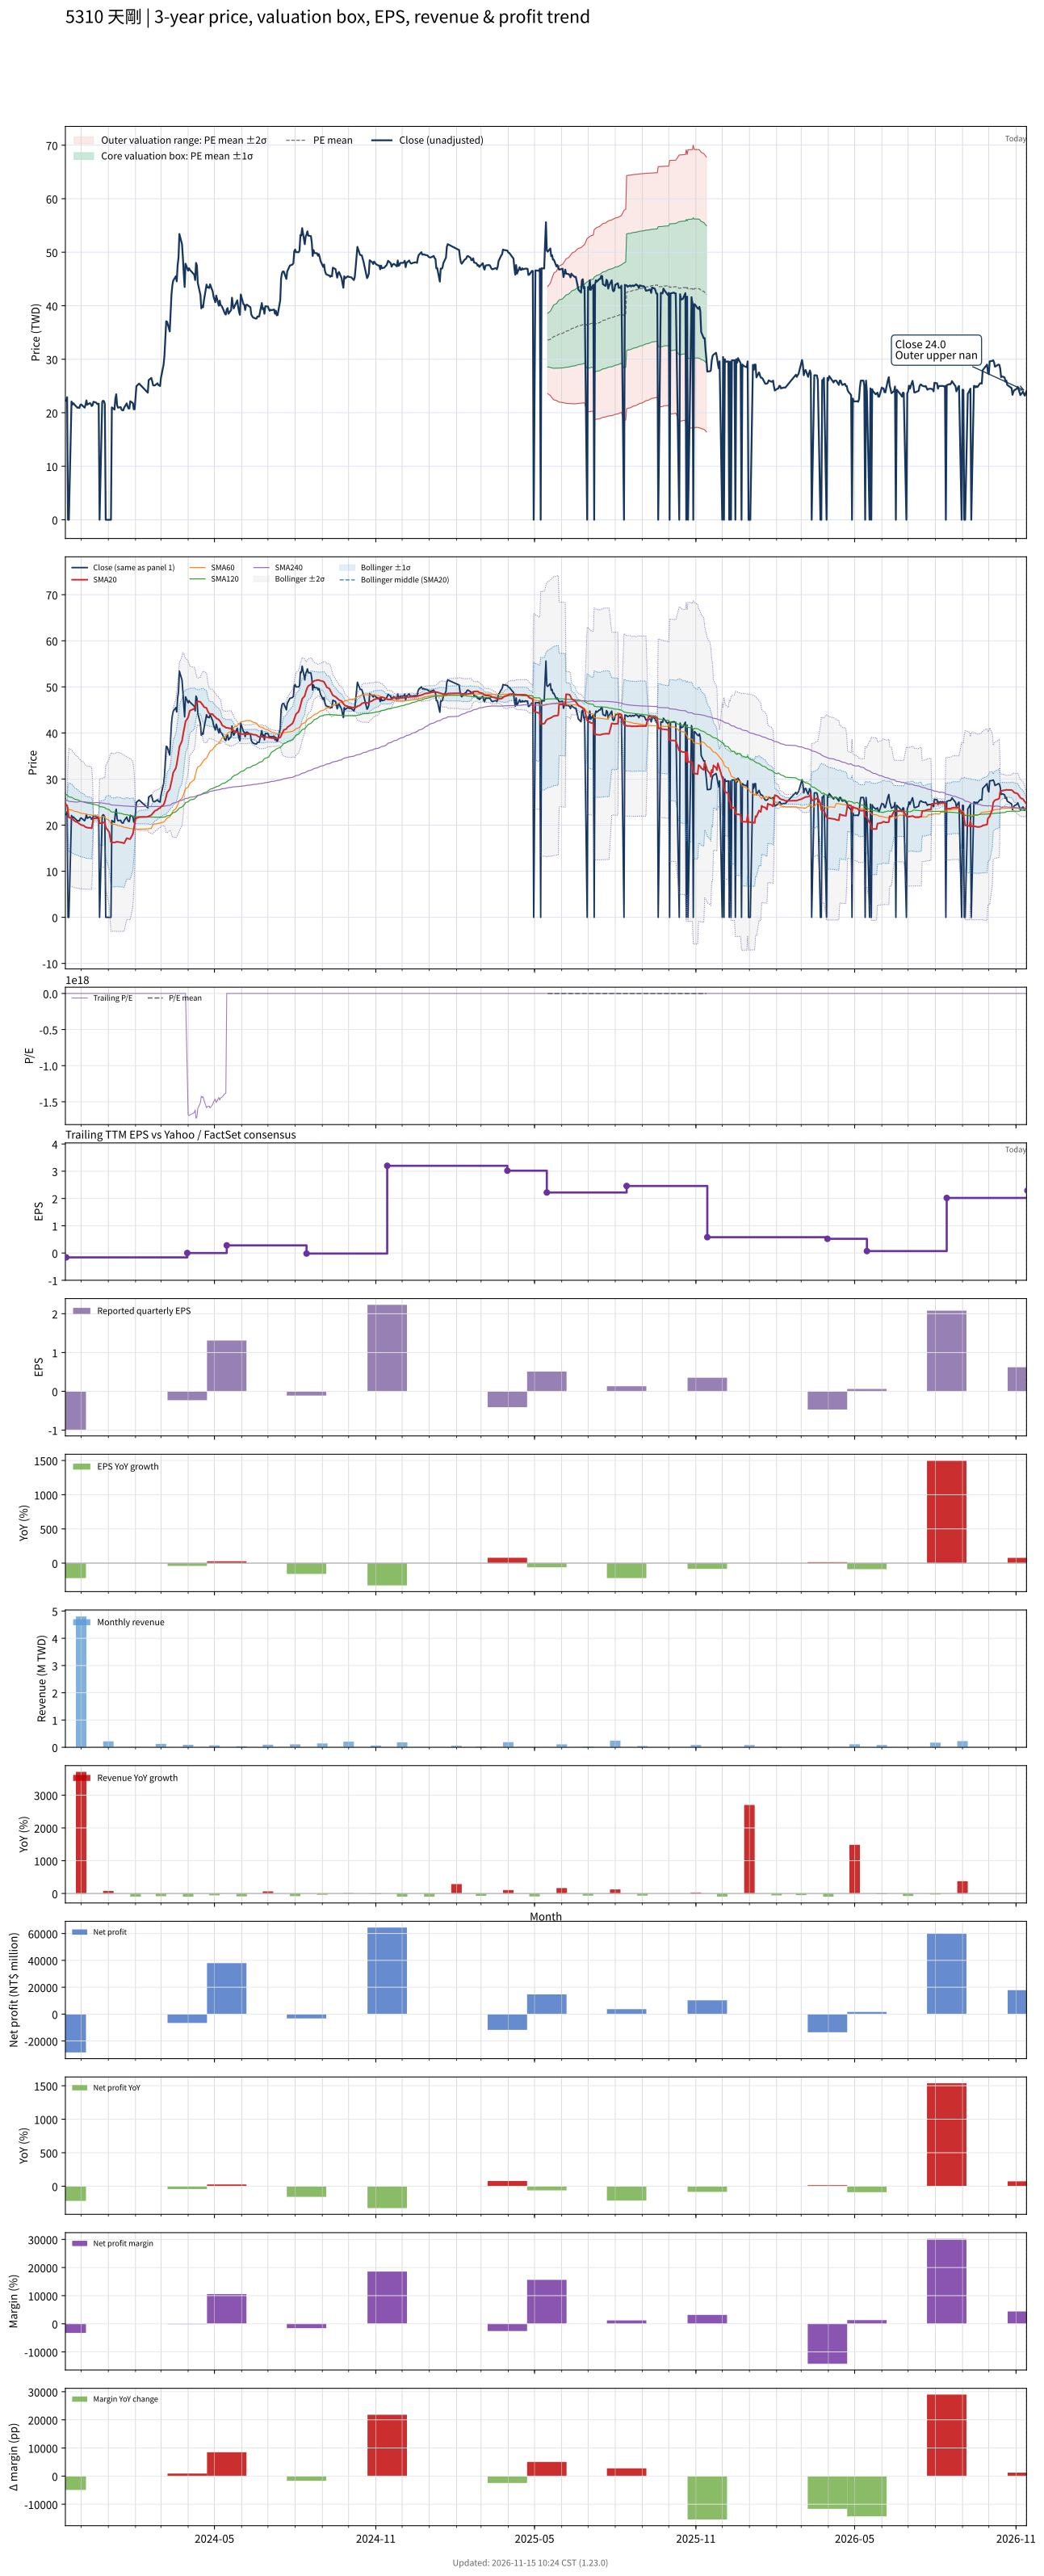

The table this chart was drawn from, first rows:
# chart-version: skill-stock-dynamic-val…
date, close, available_date, period_end, eps, ttm_eps, pe, pe_mean, pe_std, price_m2, price_m1, price_mean, price_p1, price_p2, forward_eps, forward_pe, forward_pe_mean, forward_pe_std, forward_price_m2, forward_price_m1, forward_price_mean, forward_price_p1, forward_price_p2, sma20
2023-11-13, 22.3, 2023-08-14, 2023-06-30, 0.19, 1.66, 13.43, , , , , , , , , , , , , , , , , 24.67
2023-11-14, 22.25, 2023-11-14, 2023-09-30, -0.99, -0.16, -139.1, , , , , , , , , , , , , , , , , 24.41
2023-11-15, 22.9, 2023-11-14, 2023-09-30, -0.99, -0.16, -143.1, , , , , , , , , , , , , , , , , 24.25
2023-11-16, 0.000000, 2023-11-14, 2023-09-30, -0.99, -0.16, -0.000000, , , , , , , , , , , , , , , , , 22.98
2023-11-17, 0.000000, 2023-11-14, 2023-09-30, -0.99, -0.16, -0.000000, , , , , , , , , , , , , , , , , 21.67
2023-11-20, 22.1, 2023-11-14, 2023-09-30, -0.99, -0.16, -138.1, , , , , , , , , , , , , , , , , 21.52
2023-11-21, 21.5, 2023-11-14, 2023-09-30, -0.99, -0.16, -134.4, , , , , , , , , , , , , , , , , 21.34
2023-11-22, 21.8, 2023-11-14, 2023-09-30, -0.99, -0.16, -136.2, , , , , , , , , , , , , , , , , 21.18
2023-11-23, 21.6, 2023-11-14, 2023-09-30, -0.99, -0.16, -135, , , , , , , , , , , , , , , , , 21.02
2023-11-24, 21.4, 2023-11-14, 2023-09-30, -0.99, -0.16, -133.8, , , , , , , , , , , , , , , , , 20.82
2023-11-27, 20.9, 2023-11-14, 2023-09-30, -0.99, -0.16, -130.6, , , , , , , , , , , , , , , , , 20.61
2023-11-28, 21, 2023-11-14, 2023-09-30, -0.99, -0.16, -131.2, , , , , , , , , , , , , , , , , 20.43
2023-11-29, 20.9, 2023-11-14, 2023-09-30, -0.99, -0.16, -130.6, , , , , , , , , , , , , , , , , 20.28
2023-11-30, 21.45, 2023-11-14, 2023-09-30, -0.99, -0.16, -134.1, , , , , , , , , , , , , , , , , 20.16
2023-12-01, 21.55, 2023-11-14, 2023-09-30, -0.99, -0.16, -134.7, , , , , , , , , , , , , , , , , 20.05
2023-12-04, 21.1, 2023-11-14, 2023-09-30, -0.99, -0.16, -131.9, , , , , , , , , , , , , , , , , 19.91
2023-12-05, 20.95, 2023-11-14, 2023-09-30, -0.99, -0.16, -130.9, , , , , , , , , , , , , , , , , 19.7
2023-12-06, 21.5, 2023-11-14, 2023-09-30, -0.99, -0.16, -134.4, , , , , , , , , , , , , , , , , 19.59
2023-12-07, 22.3, 2023-11-14, 2023-09-30, -0.99, -0.16, -139.4, , , , , , , , , , , , , , , , , 19.52
2023-12-08, 21.5, 2023-11-14, 2023-09-30, -0.99, -0.16, -134.4, , , , , , , , , , , , , , , , , 19.45
2023-12-11, 21.8, 2023-11-14, 2023-09-30, -0.99, -0.16, -136.2, , , , , , , , , , , , , , , , , 19.43
2023-12-12, 21.65, 2023-11-14, 2023-09-30, -0.99, -0.16, -135.3, , , , , , , , , , , , , , , , , 19.39
2023-12-13, 21.25, 2023-11-14, 2023-09-30, -0.99, -0.16, -132.8, , , , , , , , , , , , , , , , , 19.31
2023-12-14, 21.4, 2023-11-14, 2023-09-30, -0.99, -0.16, -133.8, , , , , , , , , , , , , , , , , 20.38
2023-12-15, 22.05, 2023-11-14, 2023-09-30, -0.99, -0.16, -137.8, , , , , , , , , , , , , , , , , 21.48
2023-12-18, 21.9, 2023-11-14, 2023-09-30, -0.99, -0.16, -136.9, , , , , , , , , , , , , , , , , 21.48
2023-12-19, 21.7, 2023-11-14, 2023-09-30, -0.99, -0.16, -135.6, , , , , , , , , , , , , , , , , 21.48
2023-12-20, 21.6, 2023-11-14, 2023-09-30, -0.99, -0.16, -135, , , , , , , , , , , , , , , , , 21.48
2023-12-21, 21.7, 2023-11-14, 2023-09-30, -0.99, -0.16, -135.6, , , , , , , , , , , , , , , , , 21.48
2023-12-22, 0.000000, 2023-11-14, 2023-09-30, -0.99, -0.16, -0.000000, , , , , , , , , , , , , , , , , 20.41
2023-12-25, 22, 2023-11-14, 2023-09-30, -0.99, -0.16, -137.5, , , , , , , , , , , , , , , , , 20.46
2023-12-26, 22.25, 2023-11-14, 2023-09-30, -0.99, -0.16, -139.1, , , , , , , , , , , , , , , , , 20.53
2023-12-27, 22.15, 2023-11-14, 2023-09-30, -0.99, -0.16, -138.4, , , , , , , , , , , , , , , , , 20.59
2023-12-28, 21.65, 2023-11-14, 2023-09-30, -0.99, -0.16, -135.3, , , , , , , , , , , , , , , , , 20.6
2023-12-29, 0.000000, 2023-11-14, 2023-09-30, -0.99, -0.16, -0.000000, , , , , , , , , , , , , , , , , 19.52
2024-01-02, 0.000000, 2023-11-14, 2023-09-30, -0.99, -0.16, -0.000000, , , , , , , , , , , , , , , , , 18.47
2024-01-03, 0.000000, 2023-11-14, 2023-09-30, -0.99, -0.16, -0.000000, , , , , , , , , , , , , , , , , 17.42
2024-01-04, 0.000000, 2023-11-14, 2023-09-30, -0.99, -0.16, -0.000000, , , , , , , , , , , , , , , , , 16.34
2024-01-05, 21, 2023-11-14, 2023-09-30, -0.99, -0.16, -131.2, , , , , , , , , , , , , , , , , 16.28
2024-01-08, 20.6, 2023-11-14, 2023-09-30, -0.99, -0.16, -128.8, , , , , , , , , , , , , , , , , 16.23
2024-01-09, 22.65, 2023-11-14, 2023-09-30, -0.99, -0.16, -141.6, , , , , , , , , , , , , , , , , 16.28
2024-01-10, 23.45, 2023-11-14, 2023-09-30, -0.99, -0.16, -146.6, , , , , , , , , , , , , , , , , 16.37
2024-01-11, 21.4, 2023-11-14, 2023-09-30, -0.99, -0.16, -133.8, , , , , , , , , , , , , , , , , 16.38
2024-01-12, 20.95, 2023-11-14, 2023-09-30, -0.99, -0.16, -130.9, , , , , , , , , , , , , , , , , 16.35
2024-01-15, 21.05, 2023-11-14, 2023-09-30, -0.99, -0.16, -131.6, , , , , , , , , , , , , , , , , 16.3
2024-01-16, 20.6, 2023-11-14, 2023-09-30, -0.99, -0.16, -128.8, , , , , , , , , , , , , , , , , 16.24
2024-01-17, 20.45, 2023-11-14, 2023-09-30, -0.99, -0.16, -127.8, , , , , , , , , , , , , , , , , 16.18
2024-01-18, 20.45, 2023-11-14, 2023-09-30, -0.99, -0.16, -127.8, , , , , , , , , , , , , , , , , 16.12
2024-01-19, 20.95, 2023-11-14, 2023-09-30, -0.99, -0.16, -130.9, , , , , , , , , , , , , , , , , 16.08
2024-01-22, 21.75, 2023-11-14, 2023-09-30, -0.99, -0.16, -135.9, , , , , , , , , , , , , , , , , 17.17
2024-01-23, 21.15, 2023-11-14, 2023-09-30, -0.99, -0.16, -132.2, , , , , , , , , , , , , , , , , 17.12
2024-01-24, 20.8, 2023-11-14, 2023-09-30, -0.99, -0.16, -130, , , , , , , , , , , , , , , , , 17.05
2024-01-25, 20.8, 2023-11-14, 2023-09-30, -0.99, -0.16, -130, , , , , , , , , , , , , , , , , 16.98
2024-01-26, 22.15, 2023-11-14, 2023-09-30, -0.99, -0.16, -138.4, , , , , , , , , , , , , , , , , 17.01
2024-01-29, 21.8, 2023-11-14, 2023-09-30, -0.99, -0.16, -136.2, , , , , , , , , , , , , , , , , 18.1
2024-01-30, 20.65, 2023-11-14, 2023-09-30, -0.99, -0.16, -129.1, , , , , , , , , , , , , , , , , 19.13
2024-01-31, 20.65, 2023-11-14, 2023-09-30, -0.99, -0.16, -129.1, , , , , , , , , , , , , , , , , 20.16
2024-02-01, 22.7, 2023-11-14, 2023-09-30, -0.99, -0.16, -141.9, , , , , , , , , , , , , , , , , 21.3
2024-02-02, 24.95, 2023-11-14, 2023-09-30, -0.99, -0.16, -155.9, , , , , , , , , , , , , , , , , 21.5
... 669 more rows
